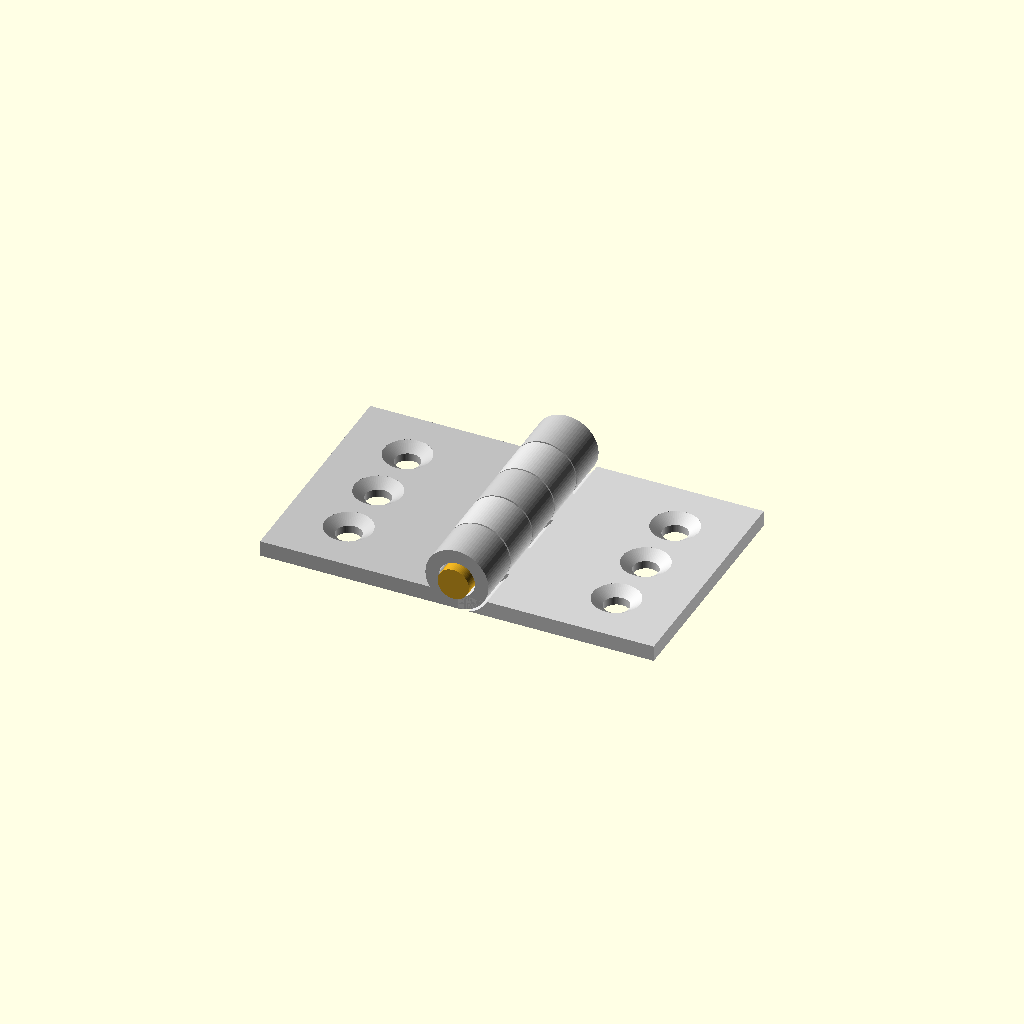
Cell 1 — every parameter at its default value.
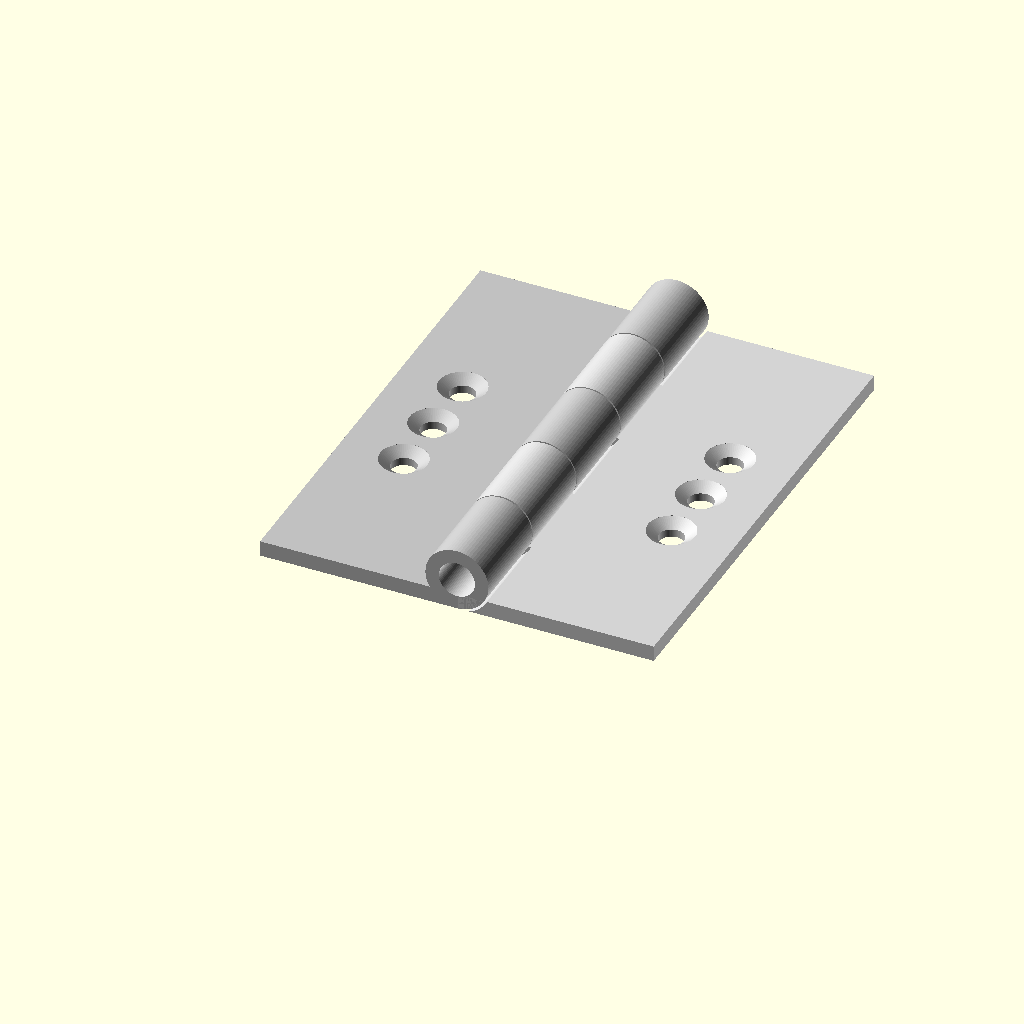
Cell 2: leaf_len = 60 (everything else at default).
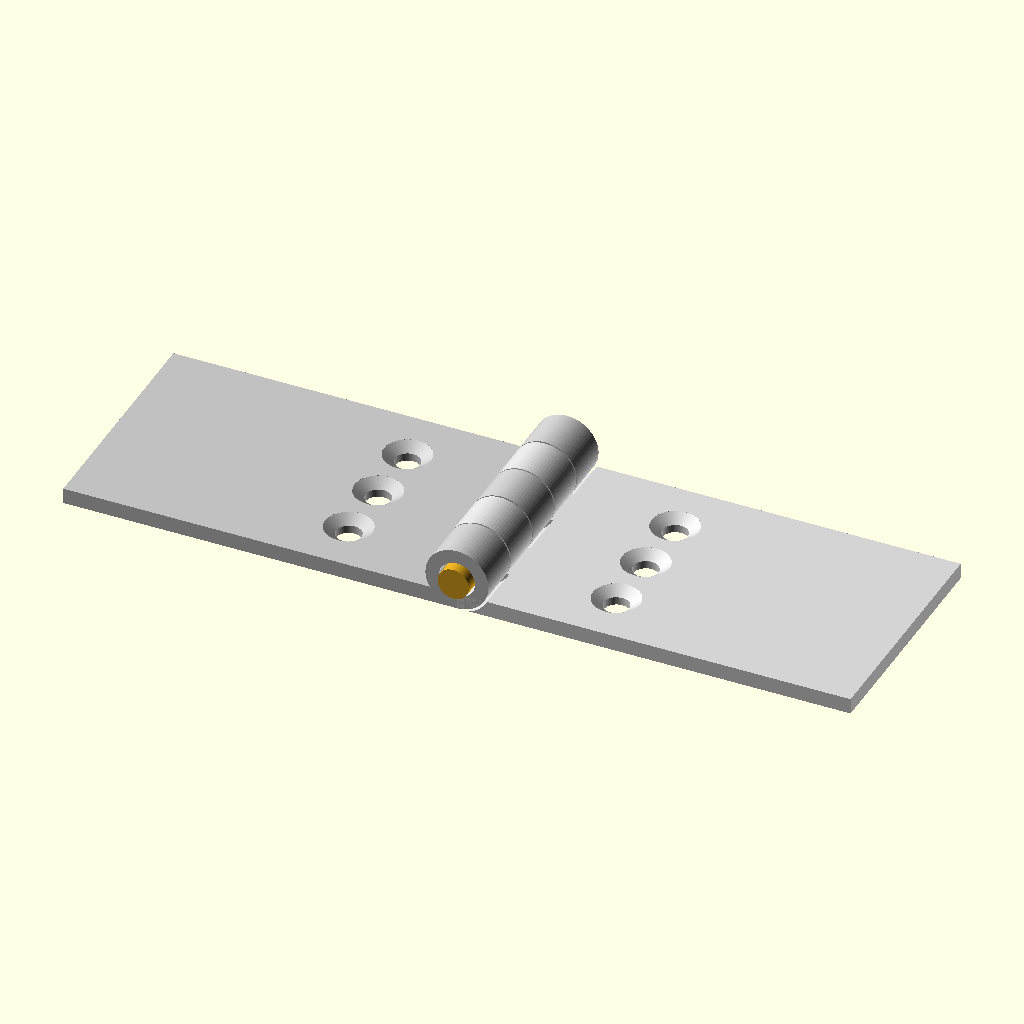
Cell 3: leaf_w = 50 (everything else at default).
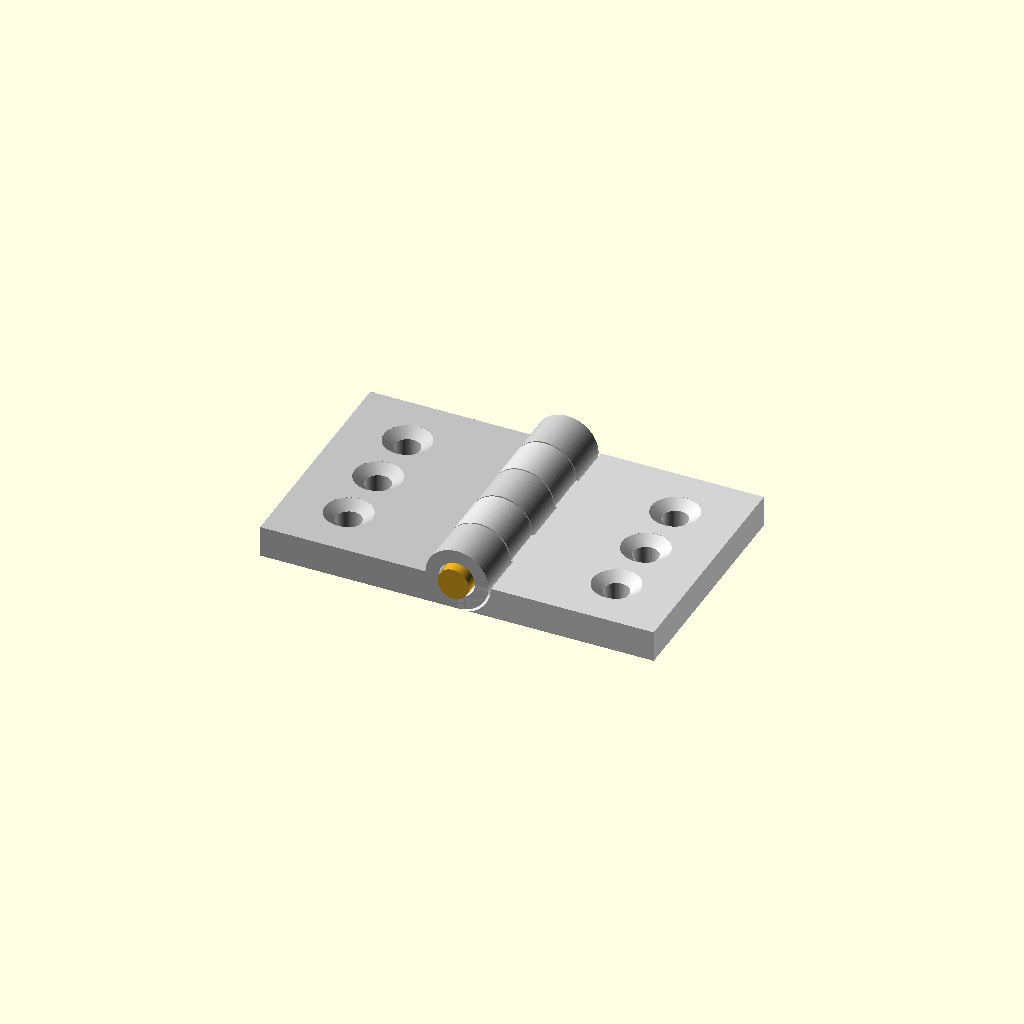
Cell 4: the same model with leaf_t = 4.
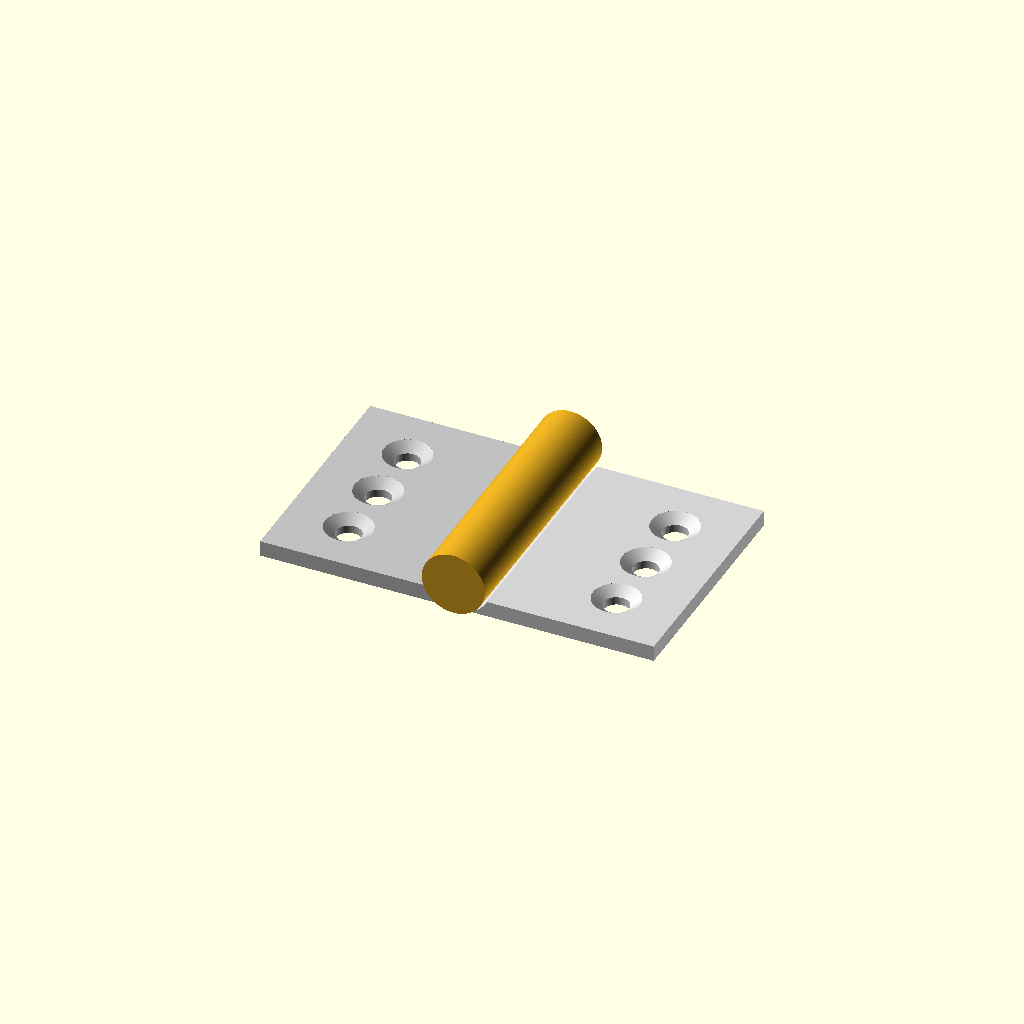
Cell 5: the same model with pin_d = 8.
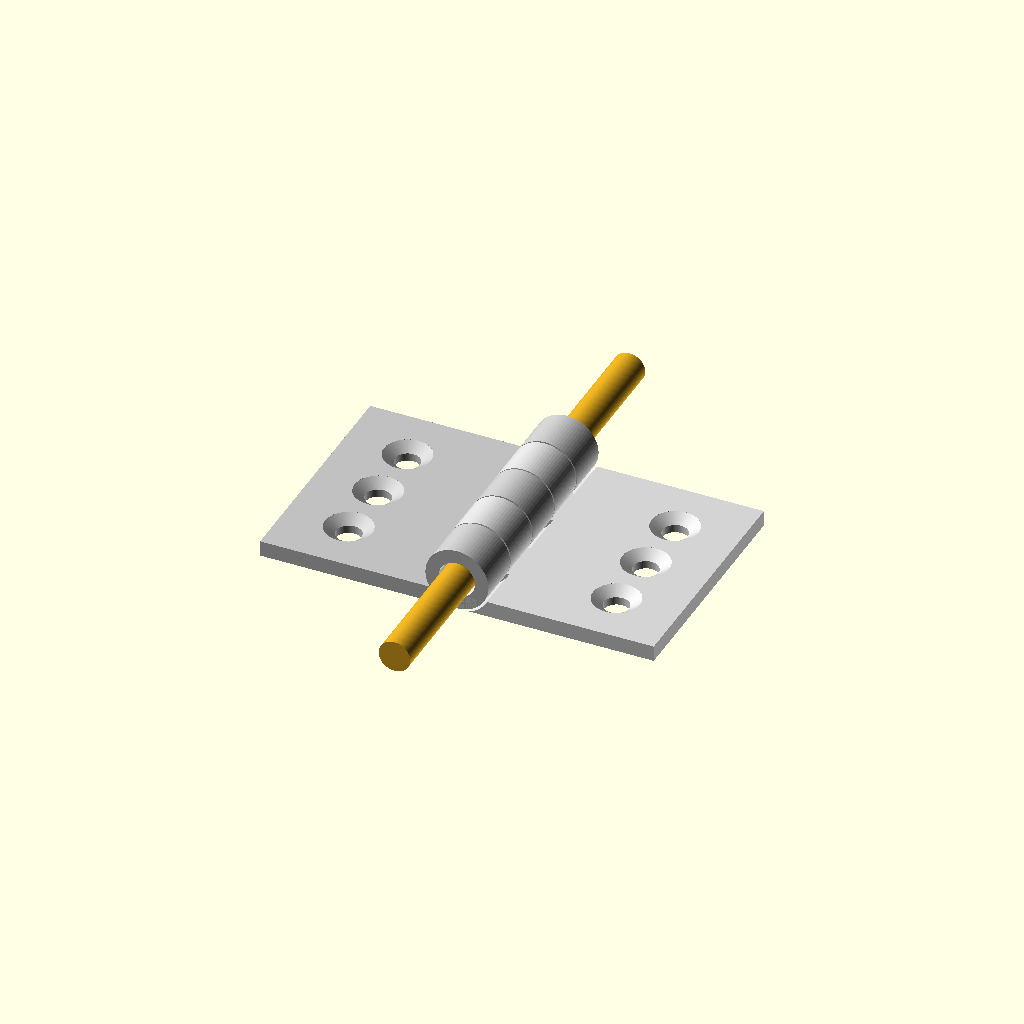
Cell 6: the same model with pin_len = 64.
One fixed orthographic camera (rotation 55°, 0°, 25°; colour scheme Cornfield) for every cell.
OpenSCAD source file results/tier-3-butt-hinge/bare-xhigh_claude-fable-5-1-b417fd710ed0-2026-09-05T12-33-36-647Z/final.scad:
// ============================================================
//  家具用 小型バット蝶番(butt hinge)
//  3 パーツ構成: 左板 / 右板 / ピン軸  … 180° 開いた状態で配置
//
//  座標系
//   - ピン軸の中心線 = Y 軸(ピンは +Y 方向)
//   - 板の平らな面は Z 軸に直交
//   - 左板は x<0 側、右板は x>0 側に伸びる
//   - knuckle は X=0, Z=0 を中心とし、Y 方向に 6mm ずつ並ぶ
//
//  板は取付面(下面)が knuckle 外周に接する位置に置いているため、
//  右板を Y 軸まわりに回転させても左板と干渉せず 0° まで閉じられる。
// ============================================================

$fn = 72;

// ---------------- 寸法パラメータ ----------------
leaf_len    = 30;    // 板の縦(ヒンジ軸方向 = Y)
leaf_w      = 25;    // 板の横(開く方向 = X)
leaf_t      = 2;     // 板厚

pin_d       = 4;     // ピン軸 直径
pin_len     = 32;    // ピン軸 長さ(両端 1mm ずつ突出)
pin_clear   = 0.3;   // ピンと穴の片側クリアランス
bore_d      = pin_d + 2*pin_clear;   // knuckle 内径 = 4.6mm

knuckle_od  = 8;     // knuckle 外径
knuckle_r   = knuckle_od/2;
n_seg       = 5;                     // 縦 30mm を 5 等分
seg_len     = leaf_len/n_seg;        // = 6mm
knuckle_gap = 0.2;   // 隣接 knuckle 端面間の軸方向すき間
notch_clear = 0.3;   // 相手 knuckle との半径方向すき間

left_segs   = [0, 2, 4];   // 左板 knuckle: 外側 2 個 + 中央 1 個
right_segs  = [1, 3];      // 右板 knuckle: 中間 2 個

leaf_z0     = -knuckle_r;  // 板の下面(取付面)の Z。knuckle 外周に接する

// ねじ穴(M3 皿穴)
hole_x      = 17;    // 軸から穴中心までの距離(knuckle から離れた側)
hole_pitch  = 8;     // 縦方向ピッチ
hole_n      = 3;
hole_d      = 3.2;   // 貫通穴
cs_d        = 6;     // 皿穴 表面径
cs_depth    = 1;     // 皿穴 深さ

open_angle  = 180;   // 開き角(動作確認用。180 = 完全に開いた状態)

eps = 0.01;

// ---------------- 補助モジュール ----------------

// Y 軸に沿った円柱(y0 → y1)
module ycyl(d, y0, y1) {
    translate([0, y0, 0])
        rotate([-90, 0, 0])
            cylinder(d = d, h = y1 - y0);
}

// knuckle i の Y 範囲(隣接部にすき間、両端は板端いっぱい)
function seg_y0(i) = i*seg_len + (i > 0         ? knuckle_gap/2 : 0);
function seg_y1(i) = (i+1)*seg_len - (i < n_seg-1 ? knuckle_gap/2 : 0);

// knuckle(筒部)
module knuckle(i) {
    ycyl(knuckle_od, seg_y0(i), seg_y1(i));
}

// 相手 knuckle が入る切り欠き(半径方向にクリアランス付き)
module notch(i) {
    ycyl(knuckle_od + 2*notch_clear,
         i*seg_len     - knuckle_gap/2,
         (i+1)*seg_len + knuckle_gap/2);
}

// M3 皿穴(表面 d6 → 深さ 1mm でテーパ + d3.2 貫通)
module screw_hole(x, y) {
    top = leaf_z0 + leaf_t;          // 板の表面(皿穴側)
    translate([x, y, 0]) {
        // 貫通穴
        translate([0, 0, leaf_z0 - 1])
            cylinder(d = hole_d, h = leaf_t + 2);
        // 皿テーパ
        translate([0, 0, top - cs_depth])
            cylinder(d1 = hole_d, d2 = cs_d, h = cs_depth);
        // 表面上の逃げ
        translate([0, 0, top - eps])
            cylinder(d = cs_d, h = 1);
    }
}

// ---------------- 板(leaf) ----------------
// side: -1 = 左板(x<0), +1 = 右板(x>0)
module leaf(side, segs, other_segs) {
    difference() {
        union() {
            // 平板(相手 knuckle 用の切り欠き付き)
            difference() {
                translate([side > 0 ? 0 : -leaf_w, 0, leaf_z0])
                    cube([leaf_w, leaf_len, leaf_t]);
                for (i = other_segs) notch(i);
            }
            // 自分の knuckle
            for (i = segs) knuckle(i);
        }
        // ピン穴(全長貫通)
        ycyl(bore_d, -1, leaf_len + 1);
        // 皿穴 3 個(縦方向 8mm ピッチ、板中央に対称)
        for (k = [0 : hole_n - 1])
            screw_hole(side * hole_x,
                       leaf_len/2 + (k - (hole_n - 1)/2) * hole_pitch);
    }
}

// ---------------- ピン軸 ----------------
module pin() {
    ext = (pin_len - leaf_len)/2;    // 両端の突出量 = 1mm
    ycyl(pin_d, -ext, leaf_len + ext);
}

// ---------------- 組み立て ----------------
// 左板(knuckle 3 個: 0,2,4)
color("Silver")
    leaf(-1, left_segs, right_segs);

// 右板(knuckle 2 個: 1,3) … open_angle < 180 で +Z 側へ折れる
color("LightGray")
    rotate([0, -(180 - open_angle), 0])
        leaf(+1, right_segs, left_segs);

// ピン軸
color("Goldenrod")
    pin();
Customizer parameters (derived from the source; name, type, default, range or options):
leaf_len: number, default 30
leaf_w: number, default 25
leaf_t: number, default 2
pin_d: number, default 4
pin_len: number, default 32
pin_clear: number, default 0.3
knuckle_od: number, default 8
n_seg: number, default 5
knuckle_gap: number, default 0.2
notch_clear: number, default 0.3
left_segs: vector, default [0, 2, 4]
right_segs: vector, default [1, 3]
hole_x: number, default 17
hole_pitch: number, default 8
hole_n: number, default 3
hole_d: number, default 3.2
cs_d: number, default 6
cs_depth: number, default 1
open_angle: number, default 180
eps: number, default 0.01
